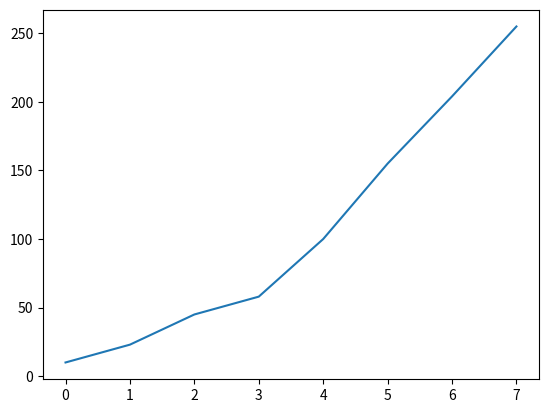

Generate this figure with matplotlib:
import matplotlib.pyplot as plt
measured_data = [10, 23, 45, 58, 100, 155, 204, 255]
plt.plot(measured_data)
plt.show()

measured_data_str = [str(item) for item in measured_data]

with open("data.txt", "w") as outfile:
    outfile.write("\n".join(measured_data_str))

# https://www.chipdip.ru/calc
# https://matplotlib.org/3.5.0/api/_as_gen/matplotlib.pyplot.html
# https://docs.python.org/3/tutorial/inputoutput.html#tut-files
# https://docs.python.org/3/library/functions.html#open
# https://www.youtube.com/watch?v=BadZDjyxTcU&list=PLP3ZxgNn8T5LWXRQ_zDEIBWU6aNSY5KWb&index=33&ab_channel=%D0%9B%D0%B0%D0%B1%D0%BE%D1%80%D0%B0%D1%82%D0%BE%D1%80%D0%B8%D1%8F%D0%BF%D1%80%D0%B8%D0%BA%D0%BB%D0%B0%D0%B4%D0%BD%D1%8B%D1%85%D0%BD%D0%B0%D0%BD%D0%BE%D1%82%D0%B5%D1%85%D0%BD%D0%BE%D0%BB%D0%BE%D0%B3%D0%B8%D0%B9
# https://github.com/UniverTime?tab=repositories
